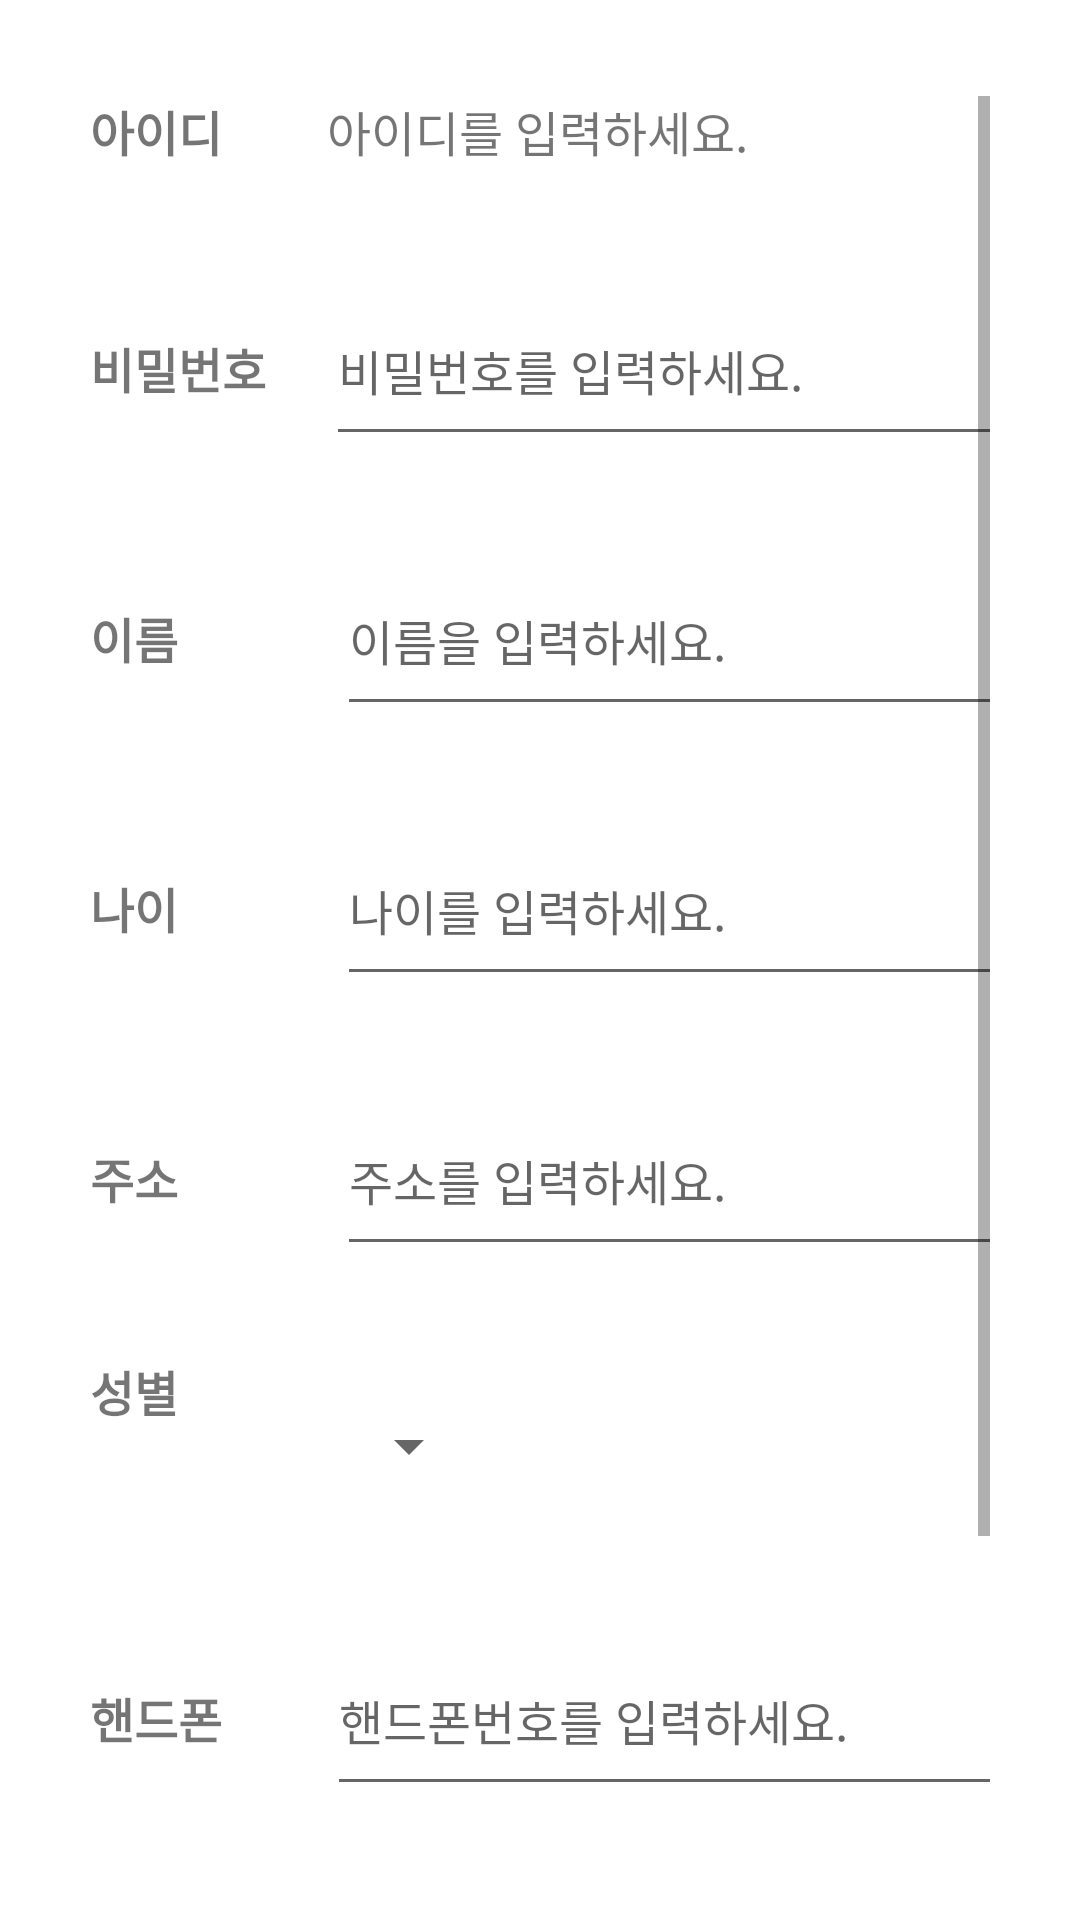

Android layout source for this screen:
<!-- AndroidManifest.xml: application theme Theme.PortfolioTeenagerEmotionPreventApp -->
<!-- res/layout/activity_infosetlist.xml -->
<?xml version="1.0" encoding="utf-8"?>
<androidx.constraintlayout.widget.ConstraintLayout xmlns:android="http://schemas.android.com/apk/res/android"
    xmlns:app="http://schemas.android.com/apk/res-auto"
    xmlns:tools="http://schemas.android.com/tools"
    android:layout_width="match_parent"
    android:layout_height="match_parent"
    android:background="#FFFFFF"
    tools:context=".InfoSetListActivity">

    <ScrollView
        android:id="@+id/scrollView4"
        android:layout_width="300dp"
        android:layout_height="600dp"
        android:layout_marginTop="32dp"
        app:layout_constraintEnd_toEndOf="parent"
        app:layout_constraintStart_toStartOf="parent"
        app:layout_constraintTop_toTopOf="parent">

        <LinearLayout
            android:layout_width="387dp"
            android:layout_height="727dp"
            android:orientation="vertical"
            app:layout_constraintBottom_toBottomOf="parent"
            app:layout_constraintEnd_toEndOf="parent"
            app:layout_constraintStart_toStartOf="parent"
            app:layout_constraintTop_toTopOf="parent">

            <LinearLayout
                android:layout_width="match_parent"
                android:layout_height="wrap_content"
                android:orientation="horizontal">

                <TextView
                    android:id="@+id/first_id"
                    android:layout_width="wrap_content"
                    android:layout_height="60dp"
                    android:text="아이디"
                    android:textSize="16sp"
                    android:textStyle="bold" />

                <LinearLayout
                    android:layout_width="35dp"
                    android:layout_height="wrap_content"
                    android:orientation="horizontal"></LinearLayout>

                <TextView
                    android:id="@+id/id_input"
                    android:layout_width="match_parent"
                    android:layout_height="60dp"
                    android:maxLines="1"
                    android:scrollHorizontally="true"
                    android:text="아이디를 입력하세요."
                    android:textSize="16sp" />
            </LinearLayout>

            <LinearLayout
                android:layout_width="match_parent"
                android:layout_height="wrap_content"
                android:orientation="horizontal">

                <TextView
                    android:id="@+id/first_pwd"
                    android:layout_width="wrap_content"
                    android:layout_height="60dp"
                    android:text="비밀번호"
                    android:textSize="16sp"
                    android:textStyle="bold" />

                <LinearLayout
                    android:layout_width="20dp"
                    android:layout_height="wrap_content"
                    android:orientation="horizontal"></LinearLayout>

                <EditText
                    android:id="@+id/first_pwd_input"
                    android:layout_width="match_parent"
                    android:layout_height="60dp"
                    android:hint="비밀번호를 입력하세요."
                    android:inputType="textPassword"
                    android:maxWidth="250dp"
                    android:maxLines="1"
                    android:scrollHorizontally="true"
                    android:textSize="16sp" />
            </LinearLayout>

            <LinearLayout
                android:layout_width="match_parent"
                android:layout_height="30dp"
                android:orientation="horizontal"></LinearLayout>

            <LinearLayout
                android:layout_width="match_parent"
                android:layout_height="wrap_content"
                android:orientation="horizontal">

                <TextView
                    android:id="@+id/name"
                    android:layout_width="wrap_content"
                    android:layout_height="60dp"
                    android:text="이름"
                    android:textSize="16sp"
                    android:textStyle="bold" />

                <LinearLayout
                    android:layout_width="53dp"
                    android:layout_height="wrap_content"
                    android:orientation="horizontal"></LinearLayout>

                <EditText
                    android:id="@+id/name_input"
                    android:layout_width="match_parent"
                    android:layout_height="60dp"
                    android:hint="이름을 입력하세요."
                    android:inputType="textPersonName"
                    android:maxWidth="250dp"
                    android:maxLines="1"
                    android:scrollHorizontally="true"
                    android:textSize="16sp" />
            </LinearLayout>

            <LinearLayout
                android:layout_width="match_parent"
                android:layout_height="30dp"
                android:orientation="horizontal"></LinearLayout>

            <LinearLayout
                android:layout_width="match_parent"
                android:layout_height="wrap_content"
                android:orientation="horizontal">

                <TextView
                    android:id="@+id/age"
                    android:layout_width="wrap_content"
                    android:layout_height="60dp"
                    android:text="나이"
                    android:textSize="16sp"
                    android:textStyle="bold" />

                <LinearLayout
                    android:layout_width="53dp"
                    android:layout_height="wrap_content"
                    android:orientation="horizontal"></LinearLayout>

                <EditText
                    android:id="@+id/age_input"
                    android:layout_width="match_parent"
                    android:layout_height="60dp"
                    android:hint="나이를 입력하세요."
                    android:inputType="number"
                    android:maxLines="1"
                    android:scrollHorizontally="true"
                    android:textSize="16sp" />
            </LinearLayout>

            <LinearLayout
                android:layout_width="match_parent"
                android:layout_height="30dp"
                android:orientation="horizontal"></LinearLayout>

            <LinearLayout
                android:layout_width="match_parent"
                android:layout_height="wrap_content"
                android:orientation="horizontal">

                <TextView
                    android:id="@+id/address"
                    android:layout_width="wrap_content"
                    android:layout_height="60dp"
                    android:text="주소"
                    android:textSize="16sp"
                    android:textStyle="bold" />

                <LinearLayout
                    android:layout_width="53dp"
                    android:layout_height="wrap_content"
                    android:orientation="horizontal"></LinearLayout>

                <EditText
                    android:id="@+id/address_input"
                    android:layout_width="match_parent"
                    android:layout_height="60dp"
                    android:hint="주소를 입력하세요."
                    android:inputType="text"
                    android:maxLines="1"
                    android:scrollHorizontally="true"
                    android:textSize="16sp" />
            </LinearLayout>

            <LinearLayout
                android:layout_width="match_parent"
                android:layout_height="30dp"
                android:orientation="horizontal"></LinearLayout>

            <LinearLayout
                android:layout_width="match_parent"
                android:layout_height="wrap_content"
                android:orientation="horizontal">

                <TextView
                    android:id="@+id/gender"
                    android:layout_width="wrap_content"
                    android:layout_height="60dp"
                    android:text="성별"
                    android:textSize="16sp"
                    android:textStyle="bold" />

                <LinearLayout
                    android:layout_width="53dp"
                    android:layout_height="wrap_content"
                    android:orientation="horizontal"></LinearLayout>

                <Spinner
                    android:id="@+id/spinner_gender"
                    android:layout_width="wrap_content"
                    android:layout_height="60dp"
                    android:gravity="right"></Spinner>

            </LinearLayout>

            <LinearLayout
                android:layout_width="match_parent"
                android:layout_height="30dp"
                android:orientation="horizontal"></LinearLayout>

            <LinearLayout
                android:layout_width="match_parent"
                android:layout_height="wrap_content"
                android:orientation="horizontal">

                <TextView
                    android:id="@+id/phone"
                    android:layout_width="wrap_content"
                    android:layout_height="60dp"
                    android:text="핸드폰"
                    android:textSize="16sp"
                    android:textStyle="bold" />


                <LinearLayout
                    android:layout_width="35dp"
                    android:layout_height="wrap_content"
                    android:orientation="horizontal"></LinearLayout>

                <EditText
                    android:id="@+id/phone_input"
                    android:layout_width="match_parent"
                    android:layout_height="60dp"
                    android:hint="핸드폰번호를 입력하세요."
                    android:inputType="phone"
                    android:maxLines="1"
                    android:scrollHorizontally="true"
                    android:textSize="16sp" />
            </LinearLayout>

            <LinearLayout
                android:layout_width="match_parent"
                android:layout_height="30dp"
                android:orientation="horizontal"></LinearLayout>

            <Button
                android:id="@+id/infoSet_btn"
                android:layout_width="103dp"
                android:layout_height="50dp"
                android:layout_gravity="center"
                android:layout_marginBottom="100dp"
                android:text="수정하기"
                android:layout_marginStart="-50dp"
                android:textSize="14sp"
                android:textStyle="bold"
                app:layout_constraintBottom_toBottomOf="parent"
                app:layout_constraintEnd_toEndOf="parent"
                app:layout_constraintHorizontal_bias="0.498"
                app:layout_constraintStart_toStartOf="parent" />
        </LinearLayout>
    </ScrollView>

</androidx.constraintlayout.widget.ConstraintLayout>
<!-- resources referenced by this layout -->
<resources>
  <style name="Theme.PortfolioTeenagerEmotionPreventApp" parent="Theme.MaterialComponents.DayNight.DarkActionBar">
          
          <item name="colorPrimary">#075AFF</item>
          <item name="colorPrimaryVariant">#075AFF</item>
          <item name="colorOnPrimary">@color/white</item>
          
          <item name="colorSecondary">@color/teal_200</item>
          <item name="colorSecondaryVariant">@color/teal_700</item>
          <item name="colorOnSecondary">@color/black</item>
          
          <item name="android:statusBarColor">?attr/colorPrimaryVariant</item>
          
      </style>
  <!-- not gathered from this repository: default colours our renderer supplied (Android Studio template values) -->
  <color name="teal_200">#FF03DAC5</color>
  <color name="teal_700">#FF018786</color>
  <color name="black">#FF000000</color>
  <color name="white">#FFFFFFFF</color>
</resources>
